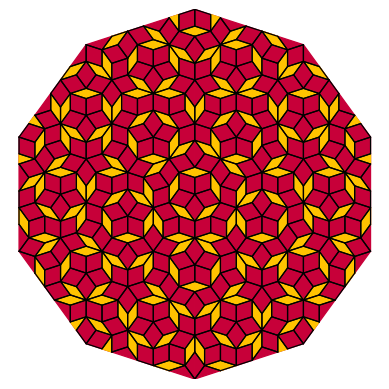

This chart was generated by the following Python code:
# Reference: https://preshing.com/20110831/penrose-tiling-explained/

import matplotlib as mpl
import matplotlib.pyplot as plt
import matplotlib.collections as mplc
import matplotlib.patheffects as mplpe
import matplotlib.style as mplstyle
import math
import cmath
from collections import deque

# Colors
COLOR1 = '#ffc300'
COLOR2 = '#c70039'
LINE_COLOR = 'black'

# Parameters
iterations = 5
save = True

print(f'Iterations: {iterations}')

phi = (1 + math.sqrt(5)) / 2

def get_color(ty):
    return COLOR2 if ty else COLOR1

def subdiv(tris: deque):
    for i in range(len(tris)):
        (ty, a, b, c) = tris.popleft()
        if ty == 0:
            p = a + (b - a) / phi
            tris.extend([(0, c, p, b), (1, p, c, a)])
        elif ty == 1:
            q = b + (a - b) / phi
            r = b + (c - b) / phi
            tris.extend([(1, r, c, a), (1, q, r, b), (0, r, q, a)])

# Initial setup
base_tris = []
# Triangle fan
for i in range(10):
    b = cmath.rect(1, (2*i - 1) * math.pi / 10)
    c = cmath.rect(1, (2*i + 1) * math.pi / 10)
    if i % 2 == 0:
        b, c = c, b
    base_tris.append((0, 0j, b, c))

# Iteration
tris = deque(base_tris)
for i in range(iterations):
    subdiv(tris)

fig = plt.figure()

base_tri_verts = []

for ty, a, b, c in base_tris:
    base_tri_verts.append(((a.real, a.imag), (b.real, b.imag), (c.real, c.imag)))

tri_verts = []
line_segs = []

for ty, a, b, c in tris:
    if ty == 0:
        tri_verts.append(((a.real, a.imag), (b.real, b.imag), (c.real, c.imag)))

    line_segs.append(((b.real, b.imag), (a.real, a.imag), (c.real, c.imag)))

# Remove duplicate lines
print(f'Tri 108: {len(tri_verts)}')
print(f'Tri 36:  {len(tris) - len(tri_verts)}')
print(f'Lines:   {len(line_segs)}')

lw = 10 / phi ** iterations

if not save:
    exit()

qual = 15

base_tri_c = mplc.PolyCollection(base_tri_verts, color=COLOR2, linewidth=lw)
tri_c = mplc.PolyCollection(tri_verts, color=COLOR1, linewidth=lw )
line_c = mplc.LineCollection(line_segs, color=LINE_COLOR, linewidth=lw, path_effects=[mplpe.Stroke(capstyle='round')])

ax = fig.add_subplot()
ax.add_collection(base_tri_c)
ax.add_collection(tri_c)
ax.add_collection(line_c)

plt.axis('off')
plt.xlim([-1.0, 1.0])
plt.ylim([-1.0, 1.0])
ax.set_aspect('equal')

# Save graph
filename = f'penrose-{iterations}.png'

mplstyle.use('fast')
plt.savefig(filename, dpi=max(300, qual * phi ** iterations))
print(f'Saved to {filename}')